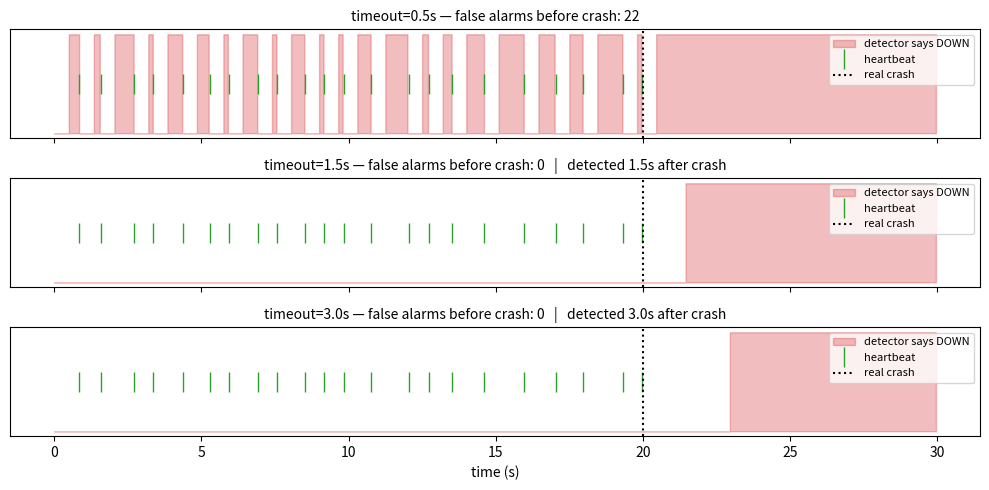

This figure's Python source:
import random

random.seed(7)
INTERVAL = 1.0   # the node tries to beat every 1 second
JITTER   = 0.4   # ±0.4s of network noise
TOTAL    = 30.0  # total simulation time
DEAD_AT  = 20.0  # the node truly crashes at t=20s

now = 0.0
heartbeats = []
while now < TOTAL:
    now += INTERVAL + random.uniform(-JITTER, JITTER)
    if now >= DEAD_AT:
        break  # node is dead, no more beats
    heartbeats.append(now)

gaps = [b - a for a, b in zip(heartbeats, heartbeats[1:])]
print(f'received {len(heartbeats)} heartbeats before the crash at t={DEAD_AT}s')
print(f'inter-arrival gaps: min={min(gaps):.2f}s  max={max(gaps):.2f}s  mean={sum(gaps)/len(gaps):.2f}s')

# The jitter envelope is what makes timeout choice hard: some healthy gaps are well
# over 1.0s, so any timeout at or below max(gaps) WILL fire on a living node.
assert max(gaps) > 1.0, 'the trace should contain gaps longer than the nominal interval'
assert min(gaps) < 1.0
print(f'\nany fixed timeout <= {max(gaps):.2f}s fires at least once on a perfectly healthy node')

def fixed_timeout_trace(beats, timeout, total=TOTAL, step=0.05):
    """Return (times, is_down_flags, first_down_time, false_alarms).

    * times: sampled timeline
    * is_down_flags: 1 if detector thinks node is DOWN at that time, else 0
    * first_down_time: when the detector first fired (None if never)
    * false_alarms: number of DOWN transitions BEFORE the real crash
    """
    times, flags = [], []
    last_seen = 0.0
    i = 0
    t = 0.0
    down = False
    first_down = None
    false_alarms = 0
    while t < total:
        # consume any heartbeats that have arrived by time t
        while i < len(beats) and beats[i] <= t:
            last_seen = beats[i]
            i += 1
            if down:  # recovered
                down = False
        if not down and (t - last_seen) > timeout:
            down = True
            if first_down is None:
                first_down = t
            if t < DEAD_AT:
                false_alarms += 1
        times.append(t)
        flags.append(1 if down else 0)
        t += step
    return times, flags, first_down, false_alarms

import matplotlib.pyplot as plt

TIMEOUTS = [0.5, 1.5, 3.0]

fig, axes = plt.subplots(len(TIMEOUTS), 1, figsize=(10, 5), sharex=True)
for ax, to in zip(axes, TIMEOUTS):
    times, flags, first, fp = fixed_timeout_trace(heartbeats, to)
    ax.fill_between(times, 0, flags, step='pre', color='tab:red', alpha=0.3, label='detector says DOWN')
    ax.plot(heartbeats, [0.5]*len(heartbeats), '|', color='tab:green', markersize=14, label='heartbeat')
    ax.axvline(DEAD_AT, color='black', linestyle=':', label='real crash')
    ax.set_yticks([])
    delay = (first - DEAD_AT) if first is not None and first >= DEAD_AT else None
    title = f'timeout={to:.1f}s — false alarms before crash: {fp}'
    if delay is not None:
        title += f'   |   detected {delay:.1f}s after crash'
    ax.set_title(title, fontsize=10)
    ax.legend(loc='upper right', fontsize=8)
axes[-1].set_xlabel('time (s)')
plt.tight_layout(); plt.show()

# The trade-off, as numbers rather than as a picture: a short timeout has false
# alarms and a long one is slow, and there is no value that avoids both.
print(f"\n{'timeout':>8} {'false alarms':>13} {'detection delay':>17}")
table = {}
for to in (0.5, 1.0, 1.5, 3.0, 5.0):
    _, _, first, fp = fixed_timeout_trace(heartbeats, to)
    delay = (first - DEAD_AT) if first is not None and first >= DEAD_AT else None
    table[to] = (fp, delay)
    print(f'{to:>8.1f} {fp:>13} {(f"{delay:.2f}s" if delay is not None else "never"):>17}')

fps = [table[t][0] for t in sorted(table)]
delays = [table[t][1] for t in sorted(table) if table[t][1] is not None]
# False alarms fall as the timeout grows; detection delay rises. Monotone, opposed.
assert fps == sorted(fps, reverse=True), fps
assert delays == sorted(delays), delays
# And the crux: no single timeout gets both to their best value.
assert not any(fp == 0 and d is not None and d < 1.0 for fp, d in table.values()), table
print('\n✔ false alarms and detection delay move in opposite directions, and no timeout')
print('  in this range achieves zero false alarms AND sub-second detection')
